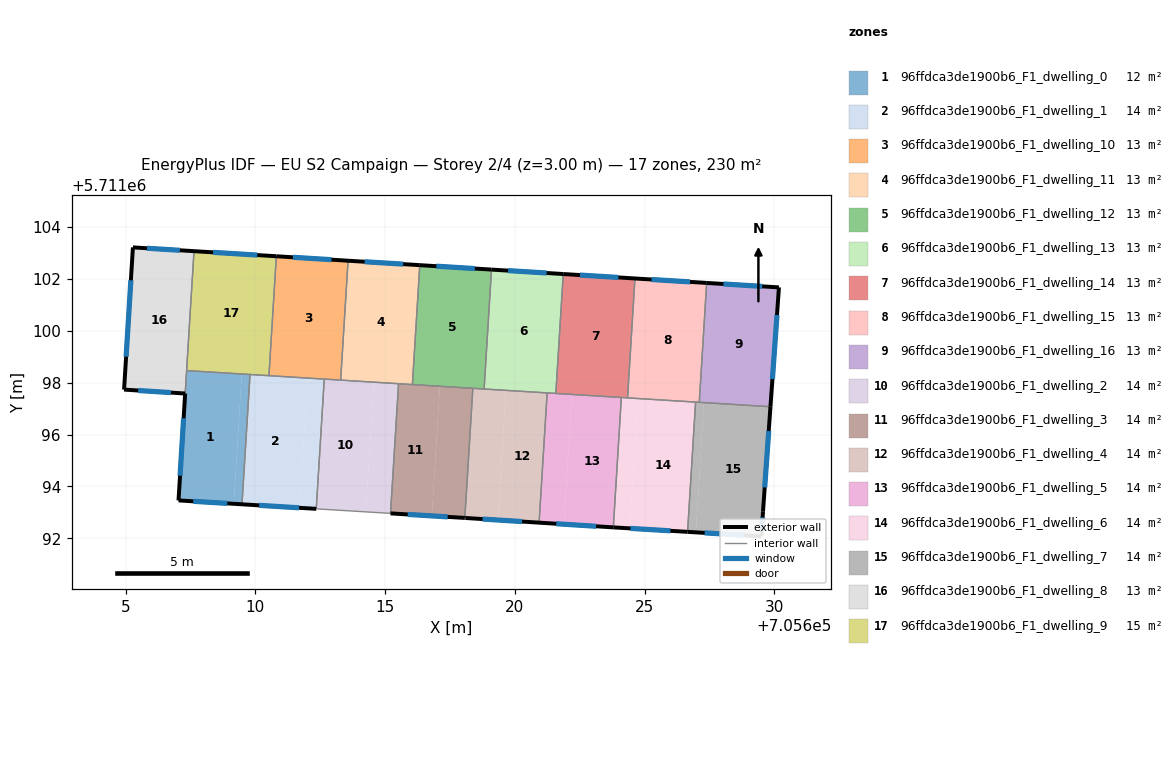
=== STOREY PLAN SPEC (per zone: floor XY polygon, exterior-wall plan segments, windows/doors) ===
zone 1: 96ffdca3de1900b6_F1_dwelling_0  (12.3 m²)
  floor: (705609.17, 5711093.33) (705609.48, 5711098.33) (705607.35, 5711098.46) (705607.04, 5711093.46)
  floor: (705607.04, 5711093.46) (705607.35, 5711098.46) (705608.54, 5711098.39) (705607.35, 5711098.46)
  floor: (705609.48, 5711093.31) (705609.79, 5711098.31) (705609.48, 5711098.33) (705609.17, 5711093.33)
  exterior wall: (705609.48, 5711093.31) – (705607.04, 5711093.46)  [2.5 m]
    window: (705608.92, 5711093.35) – (705607.60, 5711093.43)  [2.1 m²]
  exterior wall: (705607.04, 5711093.46) – (705607.29, 5711097.58)  [4.1 m]
    window: (705607.10, 5711094.42) – (705607.24, 5711096.63)  [3.6 m²]
  interior walls: 4
zone 2: 96ffdca3de1900b6_F1_dwelling_1  (14.4 m²)
  floor: (705611.71, 5711093.18) (705612.02, 5711098.18) (705609.79, 5711098.31) (705609.48, 5711093.31)
  floor: (705612.35, 5711093.14) (705612.65, 5711098.14) (705612.02, 5711098.18) (705611.71, 5711093.18)
  exterior wall: (705612.35, 5711093.14) – (705609.48, 5711093.31)  [2.9 m]
    window: (705611.68, 5711093.18) – (705610.15, 5711093.27)  [2.5 m²]
  interior walls: 4
zone 3: 96ffdca3de1900b6_F1_dwelling_10  (12.8 m²)
  floor: (705613.29, 5711098.10) (705613.57, 5711102.70) (705610.81, 5711102.87) (705610.52, 5711098.27)
  exterior wall: (705610.81, 5711102.87) – (705613.57, 5711102.70)  [2.8 m]
    window: (705611.45, 5711102.83) – (705612.93, 5711102.74)  [2.4 m²]
  interior walls: 4
zone 4: 96ffdca3de1900b6_F1_dwelling_11  (12.8 m²)
  floor: (705616.05, 5711097.93) (705616.34, 5711102.53) (705613.57, 5711102.70) (705613.29, 5711098.10)
  exterior wall: (705613.57, 5711102.70) – (705616.34, 5711102.53)  [2.8 m]
    window: (705614.21, 5711102.66) – (705615.70, 5711102.57)  [2.4 m²]
  interior walls: 4
zone 5: 96ffdca3de1900b6_F1_dwelling_12  (12.8 m²)
  floor: (705618.81, 5711097.75) (705619.10, 5711102.36) (705616.34, 5711102.53) (705616.05, 5711097.93)
  exterior wall: (705616.34, 5711102.53) – (705619.10, 5711102.36)  [2.8 m]
    window: (705616.98, 5711102.49) – (705618.46, 5711102.40)  [2.4 m²]
  interior walls: 4
zone 6: 96ffdca3de1900b6_F1_dwelling_13  (12.8 m²)
  floor: (705621.58, 5711097.58) (705621.86, 5711102.19) (705619.10, 5711102.36) (705618.81, 5711097.75)
  exterior wall: (705619.10, 5711102.36) – (705621.86, 5711102.19)  [2.8 m]
    window: (705619.74, 5711102.32) – (705621.22, 5711102.23)  [2.4 m²]
  interior walls: 4
zone 7: 96ffdca3de1900b6_F1_dwelling_14  (12.8 m²)
  floor: (705624.34, 5711097.41) (705624.63, 5711102.01) (705621.86, 5711102.19) (705621.58, 5711097.58)
  exterior wall: (705621.86, 5711102.19) – (705624.63, 5711102.01)  [2.8 m]
    window: (705622.50, 5711102.15) – (705623.99, 5711102.05)  [2.4 m²]
  interior walls: 4
zone 8: 96ffdca3de1900b6_F1_dwelling_15  (12.8 m²)
  floor: (705627.11, 5711097.24) (705627.39, 5711101.84) (705624.63, 5711102.01) (705624.34, 5711097.41)
  exterior wall: (705624.63, 5711102.01) – (705627.39, 5711101.84)  [2.8 m]
    window: (705625.27, 5711101.98) – (705626.75, 5711101.88)  [2.4 m²]
  interior walls: 4
zone 9: 96ffdca3de1900b6_F1_dwelling_16  (12.8 m²)
  floor: (705629.85, 5711097.07) (705630.18, 5711101.67) (705627.39, 5711101.84) (705627.11, 5711097.24)
  exterior wall: (705630.18, 5711101.67) – (705629.85, 5711097.07)  [4.6 m]
    window: (705630.10, 5711100.61) – (705629.93, 5711098.14)  [4.0 m²]
  exterior wall: (705627.39, 5711101.84) – (705630.18, 5711101.67)  [2.8 m]
    window: (705628.04, 5711101.80) – (705629.53, 5711101.71)  [2.4 m²]
  interior walls: 2
zone 10: 96ffdca3de1900b6_F1_dwelling_2  (14.4 m²)
  floor: (705614.25, 5711093.02) (705614.56, 5711098.02) (705612.65, 5711098.14) (705612.35, 5711093.14)
  floor: (705615.21, 5711092.96) (705615.52, 5711097.96) (705614.56, 5711098.02) (705614.25, 5711093.02)
  interior walls: 5
zone 11: 96ffdca3de1900b6_F1_dwelling_3  (14.4 m²)
  floor: (705616.80, 5711092.87) (705617.11, 5711097.86) (705615.52, 5711097.96) (705615.21, 5711092.96)
  floor: (705618.07, 5711092.79) (705618.38, 5711097.78) (705617.11, 5711097.86) (705616.80, 5711092.87)
  exterior wall: (705618.07, 5711092.79) – (705615.21, 5711092.96)  [2.9 m]
    window: (705617.41, 5711092.83) – (705615.87, 5711092.92)  [2.5 m²]
  interior walls: 4
zone 12: 96ffdca3de1900b6_F1_dwelling_4  (14.4 m²)
  floor: (705619.34, 5711092.71) (705619.65, 5711097.70) (705618.38, 5711097.78) (705618.07, 5711092.79) (705618.10, 5711092.79)
  floor: (705620.93, 5711092.61) (705621.24, 5711097.60) (705619.65, 5711097.70) (705619.34, 5711092.71)
  exterior wall: (705620.93, 5711092.61) – (705618.10, 5711092.79)  [2.8 m]
    window: (705620.28, 5711092.65) – (705618.76, 5711092.74)  [2.5 m²]
  exterior wall: (705618.10, 5711092.79) – (705618.07, 5711092.79)  [0.0 m]
  interior walls: 4
zone 13: 96ffdca3de1900b6_F1_dwelling_5  (14.4 m²)
  floor: (705623.79, 5711092.42) (705624.10, 5711097.43) (705622.20, 5711097.55) (705621.89, 5711092.54) (705623.76, 5711092.42)
  floor: (705621.89, 5711092.54) (705622.20, 5711097.55) (705621.24, 5711097.60) (705620.93, 5711092.61)
  exterior wall: (705623.79, 5711092.42) – (705620.93, 5711092.61)  [2.9 m]
    window: (705623.13, 5711092.47) – (705621.60, 5711092.56)  [2.5 m²]
  interior walls: 4
zone 14: 96ffdca3de1900b6_F1_dwelling_6  (14.4 m²)
  floor: (705626.66, 5711092.25) (705626.96, 5711097.25) (705624.74, 5711097.39) (705624.43, 5711092.38)
  floor: (705624.43, 5711092.38) (705624.74, 5711097.39) (705624.10, 5711097.43) (705623.79, 5711092.42)
  exterior wall: (705626.66, 5711092.25) – (705623.79, 5711092.42)  [2.9 m]
    window: (705625.99, 5711092.29) – (705624.46, 5711092.38)  [2.5 m²]
  interior walls: 4
zone 15: 96ffdca3de1900b6_F1_dwelling_7  (14.4 m²)
  floor: (705626.97, 5711092.23) (705627.28, 5711097.23) (705626.96, 5711097.25) (705626.66, 5711092.25)
  floor: (705629.50, 5711092.08) (705629.56, 5711093.03) (705629.85, 5711097.07) (705627.28, 5711097.23) (705626.97, 5711092.23)
  exterior wall: (705629.85, 5711097.07) – (705629.56, 5711093.03)  [4.1 m]
    window: (705629.78, 5711096.14) – (705629.63, 5711093.96)  [3.5 m²]
  exterior wall: (705629.56, 5711093.03) – (705629.50, 5711092.08)  [1.0 m]
    window: (705629.55, 5711092.81) – (705629.52, 5711092.30)  [0.8 m²]
  exterior wall: (705629.50, 5711092.08) – (705626.66, 5711092.25)  [2.9 m]
    window: (705628.84, 5711092.12) – (705627.31, 5711092.21)  [2.5 m²]
  interior walls: 3
zone 16: 96ffdca3de1900b6_F1_dwelling_8  (13.0 m²)
  floor: (705607.30, 5711097.58) (705607.64, 5711103.07) (705605.28, 5711103.21) (705604.94, 5711097.73)
  exterior wall: (705605.28, 5711103.21) – (705607.64, 5711103.07)  [2.4 m]
    window: (705605.83, 5711103.18) – (705607.09, 5711103.10)  [2.0 m²]
  exterior wall: (705607.30, 5711097.58) – (705604.94, 5711097.73)  [2.4 m]
    window: (705606.75, 5711097.62) – (705605.49, 5711097.70)  [2.0 m²]
  exterior wall: (705604.94, 5711097.73) – (705605.28, 5711103.21)  [5.5 m]
    window: (705605.02, 5711099.00) – (705605.20, 5711101.94)  [4.8 m²]
  interior walls: 2
zone 17: 96ffdca3de1900b6_F1_dwelling_9  (14.7 m²)
  floor: (705610.52, 5711098.27) (705610.81, 5711102.87) (705607.64, 5711103.07) (705607.35, 5711098.46)
  exterior wall: (705607.64, 5711103.07) – (705610.81, 5711102.87)  [3.2 m]
    window: (705608.37, 5711103.02) – (705610.07, 5711102.92)  [2.8 m²]
  interior walls: 5

=== DERIVED (storey summary) ===
Building: EU S2 Campaign
Storey: 2 of 4  (floor level z = 3.00 m)
Storey gross floor area: 229.8 m²
Zones on this storey: 17
  - 96ffdca3de1900b6_F1_dwelling_0: floor 12.3 m²; exterior wall 6.6 m (19.7 m²); 2 window(s) 5.7 m²; WWR 28.8%
  - 96ffdca3de1900b6_F1_dwelling_1: floor 14.4 m²; exterior wall 2.9 m (8.6 m²); 1 window(s) 2.5 m²; WWR 28.8%
  - 96ffdca3de1900b6_F1_dwelling_10: floor 12.8 m²; exterior wall 2.8 m (8.3 m²); 1 window(s) 2.4 m²; WWR 28.8%
  - 96ffdca3de1900b6_F1_dwelling_11: floor 12.8 m²; exterior wall 2.8 m (8.3 m²); 1 window(s) 2.4 m²; WWR 28.8%
  - 96ffdca3de1900b6_F1_dwelling_12: floor 12.8 m²; exterior wall 2.8 m (8.3 m²); 1 window(s) 2.4 m²; WWR 28.8%
  - 96ffdca3de1900b6_F1_dwelling_13: floor 12.8 m²; exterior wall 2.8 m (8.3 m²); 1 window(s) 2.4 m²; WWR 28.8%
  - 96ffdca3de1900b6_F1_dwelling_14: floor 12.8 m²; exterior wall 2.8 m (8.3 m²); 1 window(s) 2.4 m²; WWR 28.8%
  - 96ffdca3de1900b6_F1_dwelling_15: floor 12.8 m²; exterior wall 2.8 m (8.3 m²); 1 window(s) 2.4 m²; WWR 28.8%
  - 96ffdca3de1900b6_F1_dwelling_16: floor 12.8 m²; exterior wall 7.4 m (22.2 m²); 2 window(s) 6.4 m²; WWR 28.8%
  - 96ffdca3de1900b6_F1_dwelling_2: floor 14.4 m²
  - 96ffdca3de1900b6_F1_dwelling_3: floor 14.4 m²; exterior wall 2.9 m (8.6 m²); 1 window(s) 2.5 m²; WWR 28.8%
  - 96ffdca3de1900b6_F1_dwelling_4: floor 14.4 m²; exterior wall 2.9 m (8.6 m²); 1 window(s) 2.5 m²; WWR 28.6%
  - 96ffdca3de1900b6_F1_dwelling_5: floor 14.4 m²; exterior wall 2.9 m (8.6 m²); 1 window(s) 2.5 m²; WWR 28.8%
  - 96ffdca3de1900b6_F1_dwelling_6: floor 14.4 m²; exterior wall 2.9 m (8.6 m²); 1 window(s) 2.5 m²; WWR 28.8%
  - 96ffdca3de1900b6_F1_dwelling_7: floor 14.4 m²; exterior wall 7.9 m (23.6 m²); 3 window(s) 6.8 m²; WWR 28.8%
  - 96ffdca3de1900b6_F1_dwelling_8: floor 13.0 m²; exterior wall 10.2 m (30.6 m²); 3 window(s) 8.8 m²; WWR 28.8%
  - 96ffdca3de1900b6_F1_dwelling_9: floor 14.7 m²; exterior wall 3.2 m (9.5 m²); 1 window(s) 2.8 m²; WWR 28.8%
Zone adjacency (shared interzone walls):
  - 96ffdca3de1900b6_F1_dwelling_0 ↔ 96ffdca3de1900b6_F1_dwelling_1
  - 96ffdca3de1900b6_F1_dwelling_0 ↔ 96ffdca3de1900b6_F1_dwelling_8
  - 96ffdca3de1900b6_F1_dwelling_0 ↔ 96ffdca3de1900b6_F1_dwelling_9
  - 96ffdca3de1900b6_F1_dwelling_1 ↔ 96ffdca3de1900b6_F1_dwelling_10
  - 96ffdca3de1900b6_F1_dwelling_1 ↔ 96ffdca3de1900b6_F1_dwelling_2
  - 96ffdca3de1900b6_F1_dwelling_1 ↔ 96ffdca3de1900b6_F1_dwelling_9
  - 96ffdca3de1900b6_F1_dwelling_10 ↔ 96ffdca3de1900b6_F1_dwelling_11
  - 96ffdca3de1900b6_F1_dwelling_10 ↔ 96ffdca3de1900b6_F1_dwelling_2
  - 96ffdca3de1900b6_F1_dwelling_10 ↔ 96ffdca3de1900b6_F1_dwelling_9
  - 96ffdca3de1900b6_F1_dwelling_11 ↔ 96ffdca3de1900b6_F1_dwelling_12
  - 96ffdca3de1900b6_F1_dwelling_11 ↔ 96ffdca3de1900b6_F1_dwelling_2
  - 96ffdca3de1900b6_F1_dwelling_11 ↔ 96ffdca3de1900b6_F1_dwelling_3
  - 96ffdca3de1900b6_F1_dwelling_12 ↔ 96ffdca3de1900b6_F1_dwelling_13
  - 96ffdca3de1900b6_F1_dwelling_12 ↔ 96ffdca3de1900b6_F1_dwelling_3
  - 96ffdca3de1900b6_F1_dwelling_12 ↔ 96ffdca3de1900b6_F1_dwelling_4
  - 96ffdca3de1900b6_F1_dwelling_13 ↔ 96ffdca3de1900b6_F1_dwelling_14
  - 96ffdca3de1900b6_F1_dwelling_13 ↔ 96ffdca3de1900b6_F1_dwelling_4
  - 96ffdca3de1900b6_F1_dwelling_13 ↔ 96ffdca3de1900b6_F1_dwelling_5
  - 96ffdca3de1900b6_F1_dwelling_14 ↔ 96ffdca3de1900b6_F1_dwelling_15
  - 96ffdca3de1900b6_F1_dwelling_14 ↔ 96ffdca3de1900b6_F1_dwelling_5
  - 96ffdca3de1900b6_F1_dwelling_14 ↔ 96ffdca3de1900b6_F1_dwelling_6
  - 96ffdca3de1900b6_F1_dwelling_15 ↔ 96ffdca3de1900b6_F1_dwelling_16
  - 96ffdca3de1900b6_F1_dwelling_15 ↔ 96ffdca3de1900b6_F1_dwelling_6
  - 96ffdca3de1900b6_F1_dwelling_15 ↔ 96ffdca3de1900b6_F1_dwelling_7
  - 96ffdca3de1900b6_F1_dwelling_16 ↔ 96ffdca3de1900b6_F1_dwelling_7
  - 96ffdca3de1900b6_F1_dwelling_2 ↔ 96ffdca3de1900b6_F1_dwelling_3
  - 96ffdca3de1900b6_F1_dwelling_3 ↔ 96ffdca3de1900b6_F1_dwelling_4
  - 96ffdca3de1900b6_F1_dwelling_4 ↔ 96ffdca3de1900b6_F1_dwelling_5
  - 96ffdca3de1900b6_F1_dwelling_5 ↔ 96ffdca3de1900b6_F1_dwelling_6
  - 96ffdca3de1900b6_F1_dwelling_6 ↔ 96ffdca3de1900b6_F1_dwelling_7
  - 96ffdca3de1900b6_F1_dwelling_8 ↔ 96ffdca3de1900b6_F1_dwelling_9